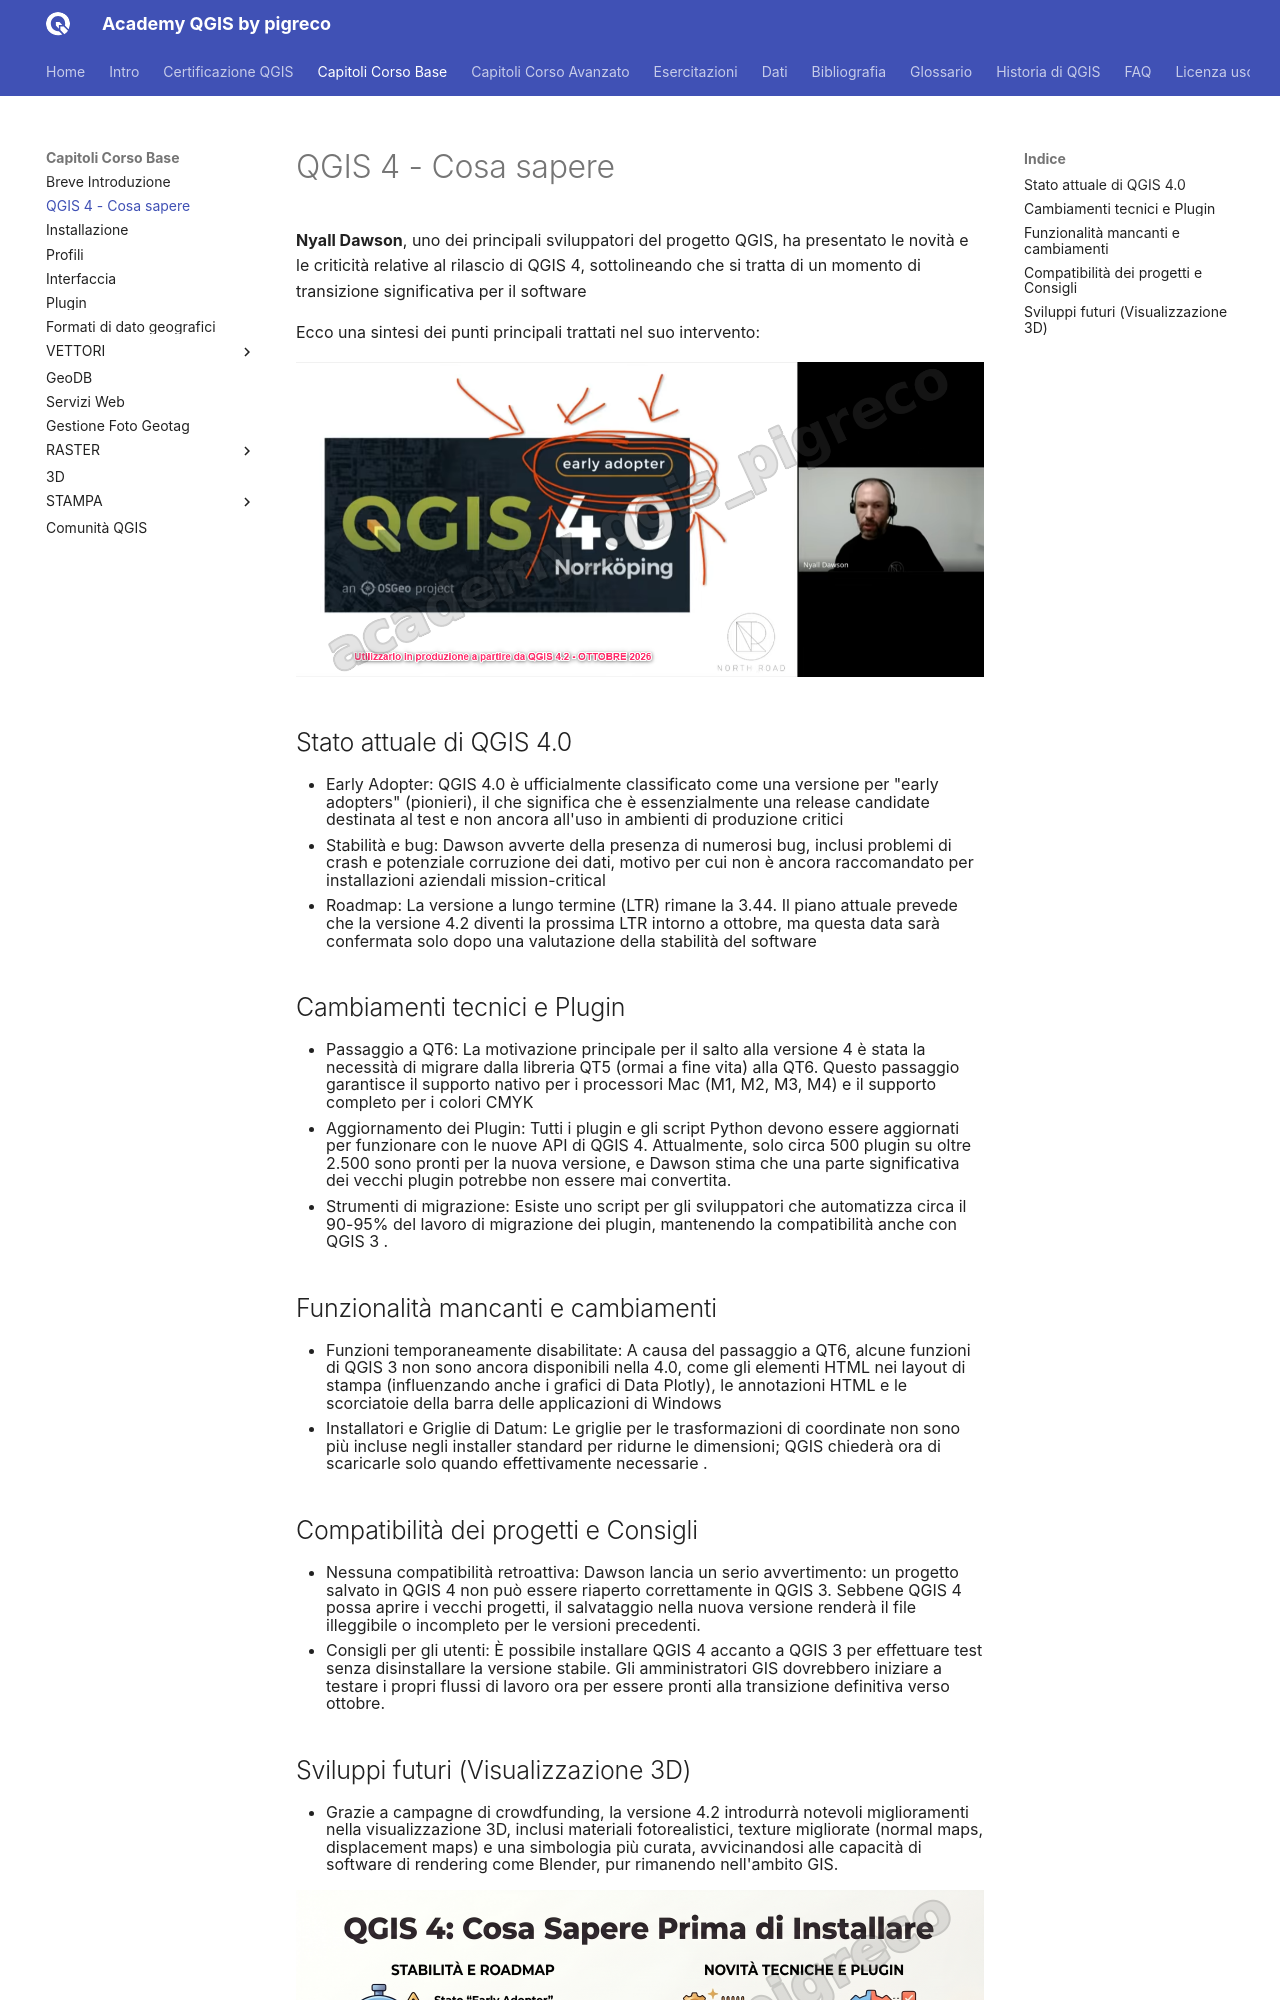

repository: pigreco/academy_qgis_pigreco · page: capitoli/corso_base/QGIS4_COSA_SAPERE.html · generator: mkdocs

**Nyall Dawson**, uno dei principali sviluppatori del progetto QGIS, ha presentato le novità e le criticità relative al rilascio di QGIS 4, sottolineando che si tratta di un momento di transizione significativa per il software

Ecco una sintesi dei punti principali trattati nel suo intervento:

![](../../imgs/no_qgis4.png)

## Stato attuale di QGIS 4.0

- Early Adopter: QGIS 4.0 è ufficialmente classificato come una versione per "early adopters" (pionieri), il che significa che è essenzialmente una release candidate destinata al test e non ancora all'uso in ambienti di produzione critici
- Stabilità e bug: Dawson avverte della presenza di numerosi bug, inclusi problemi di crash e potenziale corruzione dei dati, motivo per cui non è ancora raccomandato per installazioni aziendali mission-critical
- Roadmap: La versione a lungo termine (LTR) rimane la 3.44. Il piano attuale prevede che la versione 4.2 diventi la prossima LTR intorno a ottobre, ma questa data sarà confermata solo dopo una valutazione della stabilità del software

## Cambiamenti tecnici e Plugin

- Passaggio a QT6: La motivazione principale per il salto alla versione 4 è stata la necessità di migrare dalla libreria QT5 (ormai a fine vita) alla QT6. Questo passaggio garantisce il supporto nativo per i processori Mac (M1, M2, M3, M4) e il supporto completo per i colori CMYK
- Aggiornamento dei Plugin: Tutti i plugin e gli script Python devono essere aggiornati per funzionare con le nuove API di QGIS 4. Attualmente, solo circa 500 plugin su oltre 2.500 sono pronti per la nuova versione, e Dawson stima che una parte significativa dei vecchi plugin potrebbe non essere mai convertita.
- Strumenti di migrazione: Esiste uno script per gli sviluppatori che automatizza circa il 90-95% del lavoro di migrazione dei plugin, mantenendo la compatibilità anche con QGIS 3
.
## Funzionalità mancanti e cambiamenti

- Funzioni temporaneamente disabilitate: A causa del passaggio a QT6, alcune funzioni di QGIS 3 non sono ancora disponibili nella 4.0, come gli elementi HTML nei layout di stampa (influenzando anche i grafici di Data Plotly), le annotazioni HTML e le scorciatoie della barra delle applicazioni di Windows
- Installatori e Griglie di Datum: Le griglie per le trasformazioni di coordinate non sono più incluse negli installer standard per ridurne le dimensioni; QGIS chiederà ora di scaricarle solo quando effettivamente necessarie
.
